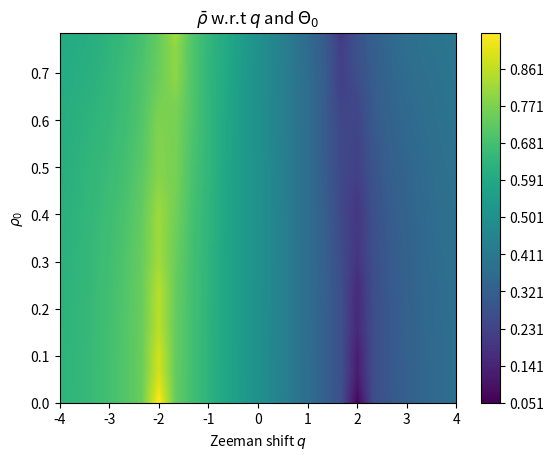

Reproduce this figure in Python.
''' ----- ----- ----- ----- ----- ----- ----- ----- ----- ----- ----- ----- ----- ----- '''
''' ----- ----- ----- ----- Module imports and what not ----- ----- ----- -----  '''
import numpy as np
import matplotlib.pyplot as plt
from scipy.integrate import odeint

''' ----- ----- ----- ----- I.C and Global Variables: ----- ----- ----- ----- '''
zeemanPartition = 25  # Zeeman shift partition size
thetaPartition = 25  # Rho not space partition size
timePartition = 100  # Time space partition size
xi = 1.00  # Xi value
m = 0.00  # m value
ri = 0.50   # Initial value for rho
ti = 0  # Initial time value
tf = 30  # Final time value
qi = -4  # Initial value of zeeman shift
qf = 4   # Final value of zeeman shift
ui = 0   # Initial value for theta
uf = np.pi/4 # Finalve value for theta
time = [ti, tf]  # Time array
zeeman = [qi, qf]  # Zeeman array
theta = [ui, uf]   # Theta array


''' ----- ----- ----- ----- Parameter Space and Partition Size ----- ----- ----- ----- '''
timeSpace = np.linspace(time[0], time[-1], timePartition)  # Time Space
zeemanSpace = np.linspace(zeeman[0], zeeman[-1], zeemanPartition)  # Zeeman space
thetaSpace = np.linspace(theta[0], theta[-1], thetaPartition)   # Theta space

''' ----- ----- ----- ----- ----- ----- ----- ----- ----- ----- ----- ----- ----- ----- '''

''' ----- ----- ----- ----- Diffy Q's ----- ----- ----- ----- '''
def SolveMe(IC, t, args):
    r, u = IC
    pieceOne = (1 - r)
    pieceTwo = (1 - 2 * r)
    pieceThree = np.sqrt(pieceOne ** 2 - m ** 2)
    dr = 2 * xi * np.sin(u) * r * pieceThree
    du = 2 * xi * (pieceTwo + (np.cos(u) * (pieceOne * pieceTwo - m ** 2)) / (pieceThree)) - args
    f = [dr, du]
    return f

''' ----- ----- ----- ----- ----- Solutions ----- ----- ----- ----- ----- '''
timeAvgSol = np.zeros((thetaPartition, zeemanPartition))

for i in range(zeemanPartition):
    for j in range(thetaPartition):
        flurdBop = odeint(SolveMe, [ri,thetaSpace[j]], timeSpace, args=(zeemanSpace[i],))[:,0]
        timeAvgSol[j, i] = ((1/time[-1])*np.sum(flurdBop)*(timeSpace[-1]/timePartition))

plt.figure()
plt.contourf(zeemanSpace, thetaSpace, timeAvgSol, levels=300)
plt.title(r"$\bar{\rho}$ w.r.t $q$ and $\Theta_{0}$")
plt.xlabel(r"Zeeman shift $q$")
plt.ylabel(r"$\rho_{0}$")
plt.colorbar()
plt.show()


